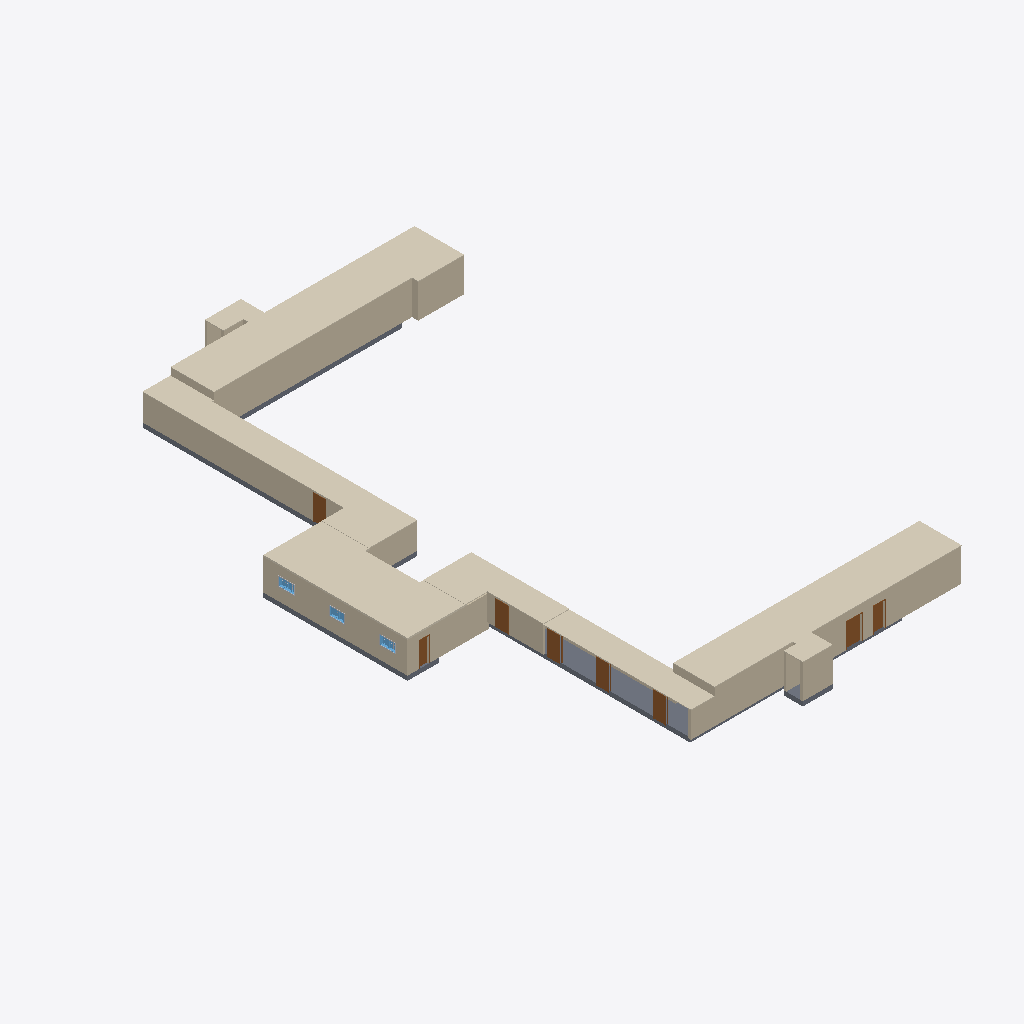
Isometric view of an IFC building model (IFC-SPF (STEP), schema IFC2X3, length unit millimetre), seen from the south-west, elements coloured by IFC class: 23 walls (beige), 8 doors (brown), 7 coverings (cream), 3 windows (light blue), 3 other elements (light grey), 2 slabs (grey).
Extent 28.4 m × 47.9 m × 3.6 m (x, y, z). Storeys (3): Level 0 at -2.00 m; Level 0.5 at -1.50 m; Level 1 at 0.70 m. Elements (75): 36 IfcWallStandardCase, 12 IfcBuildingElementProxy, 11 IfcDoor, 7 IfcCovering, 3 IfcWall, 3 IfcWindow, 2 IfcSlab, 1 IfcStair.

HEADER;
FILE_DESCRIPTION(('ViewDefinition [CoordinationView_V2.0]'),'2;1');
FILE_NAME('0001','2023-02-07T13:42:30+01:00',(''),(''),'ODA SDAI 22.12','23.0.11.19 - Exporter 23.0.11.19 - Alternate UI 23.0.11.19','');
FILE_SCHEMA(('IFC2X3'));
ENDSEC;
DATA;
#98=IFCPROJECT('2ogdg1D3v9OuoD2lQAWVu7',#20,'0001',$,$,'Project Name','Project Status',(#93),#90);
#123=IFCSITE('2ogdg1D3v9OuoD2lQAWVu5',#20,'Default',$,$,#122,$,$,.ELEMENT.,$,$,$,$,$);
#100=IFCBUILDING('2ogdg1D3v9OuoD2lQAWVu6',#20,'',$,$,#16,$,'',.ELEMENT.,$,$,$);
#104=IFCBUILDINGSTOREY('3CA6w8fS59NwfjGOEZg9TE',#20,'Level 0',$,'Level:8mm Head',#103,$,'Level 0',.ELEMENT.,-4000.0000000000005);
#108=IFCBUILDINGSTOREY('2qYKvFEvH4cPghyPNWjrjP',#20,'Level 0.5',$,'Level:8mm Head',#107,$,'Level 0.5',.ELEMENT.,-3500.0000000000005);
#112=IFCBUILDINGSTOREY('3Aw$FV5MbAufEo59pkoNgA',#20,'Level 1',$,'Level:8mm Head',#111,$,'Level 1',.ELEMENT.,-1300.0);
#13088=IFCCOVERING('1wi5IhEBz5dArWvhiWoMdW',#20,'Compound Ceiling:Plain:313527',$,'Compound Ceiling:Plain',#13060,#13087,'313527',.CEILING.);
#13382=IFCCOVERING('1NE75B_AH0gw9OkdJ03YHG',#20,'Compound Ceiling:Plain:317296',$,'Compound Ceiling:Plain',#13363,#13381,'317296',.CEILING.);
#13313=IFCCOVERING('1NE75B_AH0gw9OkdJ03Y1w',#20,'Compound Ceiling:Plain 2:316250',$,'Compound Ceiling:Plain 2',#13296,#13312,'316250',.CEILING.);
#620=IFCWALL('0VHNU8CzX2rfsiwnl8p5zg',#20,'Basic Wall:Generic - 200mm:297895',$,'Basic Wall:Generic - 200mm',#573,#619,'297895');
#13216=IFCCOVERING('1HKBzp$Zj3JgJczScXZHJL',#20,'Compound Ceiling:Plain:314495',$,'Compound Ceiling:Plain',#13200,#13215,'314495',.CEILING.);
#2490=IFCSLAB('1S95G$KmD4KuUstGlbafId',#20,'Floor:Concrete-Commercial 362mm:302660',$,'Floor:Concrete-Commercial 362mm',#2449,#2489,'302660',.FLOOR.);
#683=IFCWALLSTANDARDCASE('0VHNU8CzX2rfsiwnl8p5XP',#20,'Basic Wall:Generic - 200mm:298132',$,'Basic Wall:Generic - 200mm',#659,#682,'298132');
#793=IFCWALLSTANDARDCASE('0VHNU8CzX2rfsiwnl8p5Wc',#20,'Basic Wall:Generic - 200mm:298219',$,'Basic Wall:Generic - 200mm',#769,#792,'298219');
#13345=IFCCOVERING('1NE75B_AH0gw9OkdJ03YRL',#20,'Compound Ceiling:Plain:316917',$,'Compound Ceiling:Plain',#13335,#13344,'316917',.CEILING.);
#13450=IFCWALLSTANDARDCASE('23aTbt_ibCF9nDuGzWAsXH',#20,'Basic Wall:Generic - 200mm:319003',$,'Basic Wall:Generic - 200mm',#13438,#13449,'319003');
#13278=IFCCOVERING('1NE75B_AH0gw9OkdJ03YA$',#20,'Compound Ceiling:Plain:315807',$,'Compound Ceiling:Plain',#13262,#13277,'315807',.CEILING.);
#13244=IFCCOVERING('2mfQXLo69C4O_PnmFVHxqn',#20,'Compound Ceiling:Plain:314868',$,'Compound Ceiling:Plain',#13234,#13243,'314868',.CEILING.);
#939=IFCWALL('0VHNU8CzX2rfsiwnl8p5ck',#20,'Basic Wall:Generic - 200mm:298339',$,'Basic Wall:Generic - 200mm',#890,#938,'298339');
#2341=IFCWALLSTANDARDCASE('1S95G$KmD4KuUstGlbafV2',#20,'Basic Wall:Generic - 200mm:302369',$,'Basic Wall:Generic - 200mm',#2329,#2340,'302369');
#830=IFCWALLSTANDARDCASE('0VHNU8CzX2rfsiwnl8p5d7',#20,'Basic Wall:Generic - 200mm:298250',$,'Basic Wall:Generic - 200mm',#807,#829,'298250');
#867=IFCWALLSTANDARDCASE('0VHNU8CzX2rfsiwnl8p5dy',#20,'Basic Wall:Generic - 140mm:298289',$,'Basic Wall:Generic - 140mm',#844,#866,'298289');
#13554=IFCWALLSTANDARDCASE('23aTbt_ibCF9nDuGzWAsb$',#20,'Basic Wall:Generic - 200mm:319285',$,'Basic Wall:Generic - 200mm',#13542,#13553,'319285');
#522=IFCWALLSTANDARDCASE('0VHNU8CzX2rfsiwnl8p5$_',#20,'Basic Wall:Generic - 200mm:297779',$,'Basic Wall:Generic - 200mm',#498,#521,'297779');
#2547=IFCSLAB('0KR$_RzqDEDwTMjjyxYcJQ',#20,'Floor:Concrete-Commercial 362mm:303005',$,'Floor:Concrete-Commercial 362mm',#2537,#2546,'303005',.FLOOR.);
#2289=IFCWALLSTANDARDCASE('3CA6w8fS59NwfjGOEZg9LF',#20,'Basic Wall:Generic - 200mm:301602',$,'Basic Wall:Generic - 200mm',#2266,#2288,'301602');
#13615=IFCWALLSTANDARDCASE('0lbesqO9L3m9abd7KEmoRv',#20,'Basic Wall:Generic - 200mm:322066',$,'Basic Wall:Generic - 200mm',#13568,#13614,'322066');
#13502=IFCWALLSTANDARDCASE('23aTbt_ibCF9nDuGzWAsYK',#20,'Basic Wall:Generic - 200mm:319198',$,'Basic Wall:Generic - 200mm',#13490,#13501,'319198');
#1079=IFCDOOR('0VHNU8CzX2rfsiwnl8p5ix',#20,'M_Single-Flush:0915 x 2134mm:298998',$,'M_Single-Flush:0915 x 2134mm',#13974,#1075,'298998',1949.9999999999998,900.0000000000001);
#1212=IFCDOOR('0VHNU8CzX2rfsiwnl8p4K2',#20,'M_Single-Flush:0915 x 2134mm 2:299471',$,'M_Single-Flush:0915 x 2134mm 2',#14019,#1208,'299471',1949.9999999999998,1200.0);
#1064=IFCDOOR('0VHNU8CzX2rfsiwnl8p5kW',#20,'M_Single-Flush:0915 x 2134mm:298861',$,'M_Single-Flush:0915 x 2134mm',#13959,#1060,'298861',1949.9999999999998,900.0000000000001);
#1094=IFCDOOR('0VHNU8CzX2rfsiwnl8p4Ju',#20,'M_Single-Flush:0915 x 2134mm:299061',$,'M_Single-Flush:0915 x 2134mm',#13989,#1090,'299061',1949.9999999999998,899.9999999999999);
#1043=IFCDOOR('0VHNU8CzX2rfsiwnl8p5lG',#20,'M_Single-Flush:0915 x 2134mm:298781',$,'M_Single-Flush:0915 x 2134mm',#13944,#1039,'298781',1949.9999999999998,900.0000000000011);
#2693=IFCDOOR('2un$6u9iv7VQfnxEerV9Ee',#20,'M_Single-Flush:0915 x 2134mm:303192',$,'M_Single-Flush:0915 x 2134mm',#13854,#2689,'303192',1949.9999999999998,899.999999999999);
#13148=IFCWALLSTANDARDCASE('1NB4858ij0cgkl5wv0z3W2',#20,'Basic Wall:Generic - 200mm:313987',$,'Basic Wall:Generic - 200mm',#13124,#13147,'313987');
#13424=IFCWALLSTANDARDCASE('23aTbt_ibCF9nDuGzWAs7q',#20,'Basic Wall:Generic - 200mm:317374',$,'Basic Wall:Generic - 200mm',#13401,#13423,'317374');
#1151=IFCDOOR('0VHNU8CzX2rfsiwnl8p4GF',#20,'M_Single-Flush:0915 x 2134mm:299202',$,'M_Single-Flush:0915 x 2134mm',#14004,#1147,'299202',1949.9999999999998,900.0000000000001);
#2794=IFCWALLSTANDARDCASE('2un$6u9iv7VQfnxEerV97a',#20,'Basic Wall:Generic - 200mm:303636',$,'Basic Wall:Generic - 200mm',#2782,#2793,'303636');
#2235=IFCDOOR('0UFWrdzA9DOual3n9VMwMK',#20,'M_Single-Flush:0915 x 2134mm _Smaller:300371',$,'M_Single-Flush:0915 x 2134mm _Smaller',#13929,#2231,'300371',1949.9999999999998,700.0000000000011);
#257=IFCWALLSTANDARDCASE('0VHNU8CzX2rfsiwnl8p5v2',#20,'Basic Wall:Generic - 200mm:297615',$,'Basic Wall:Generic - 200mm',#233,#256,'297615');
#2367=IFCWALLSTANDARDCASE('1S95G$KmD4KuUstGlbafVK',#20,'Basic Wall:Generic - 200mm:302391',$,'Basic Wall:Generic - 200mm',#2355,#2366,'302391');
#2099=IFCWINDOW('0UFWrdzA9DOual3n9VMwGi',#20,'M_Window-Casement-Double:1200 x 1500mm:300267',$,'M_Window-Casement-Double:1200 x 1500mm',#13914,#2095,'300267',700.0000000000027,1199.9999999999993);
#1737=IFCWINDOW('0UFWrdzA9DOual3n9VMwDo',#20,'M_Window-Casement-Double:1200 x 1500mm:299957',$,'M_Window-Casement-Double:1200 x 1500mm',#13884,#1733,'299957',700.0000000000027,1199.999999999999);
#2005=IFCWINDOW('0UFWrdzA9DOual3n9VMwGV',#20,'M_Window-Casement-Double:1200 x 1500mm:300248',$,'M_Window-Casement-Double:1200 x 1500mm',#13899,#2001,'300248',700.0000000000027,1199.9999999999995);
#13528=IFCWALLSTANDARDCASE('23aTbt_ibCF9nDuGzWAsb1',#20,'Basic Wall:Generic - 200mm:319243',$,'Basic Wall:Generic - 200mm',#13516,#13527,'319243');
#2742=IFCWALLSTANDARDCASE('2un$6u9iv7VQfnxEerV99p',#20,'Basic Wall:Generic - 200mm:303491',$,'Basic Wall:Generic - 200mm',#2730,#2741,'303491');
#755=IFCWALLSTANDARDCASE('0VHNU8CzX2rfsiwnl8p5Xn',#20,'Basic Wall:Generic - 200mm:298172',$,'Basic Wall:Generic - 200mm',#697,#754,'298172');
#2315=IFCWALLSTANDARDCASE('1S95G$KmD4KuUstGlbafVl',#20,'Basic Wall:Generic - 200mm:302348',$,'Basic Wall:Generic - 200mm',#2303,#2314,'302348');
#1983=IFCBUILDINGELEMENTPROXY('0UFWrdzA9DOual3n9VMwDy',#20,'M_Trim-Window-Interior-Flat:Picture Frame:299963',$,'M_Trim-Window-Interior-Flat:Picture Frame',#1982,#1979,'299963',$);
#13047=IFCWALLSTANDARDCASE('2iA_Cg3Y93jBekWsGl7BI5',#20,'Basic Wall:Generic - 200mm:313052',$,'Basic Wall:Generic - 200mm',#13012,#13046,'313052');
#2080=IFCBUILDINGELEMENTPROXY('0UFWrdzA9DOual3n9VMwGR',#20,'M_Trim-Window-Interior-Flat:Picture Frame:300252',$,'M_Trim-Window-Interior-Flat:Picture Frame',#2079,#2076,'300252',$);
#2174=IFCBUILDINGELEMENTPROXY('0UFWrdzA9DOual3n9VMwGe',#20,'M_Trim-Window-Interior-Flat:Picture Frame:300271',$,'M_Trim-Window-Interior-Flat:Picture Frame',#2173,#2170,'300271',$);
ENDSEC;